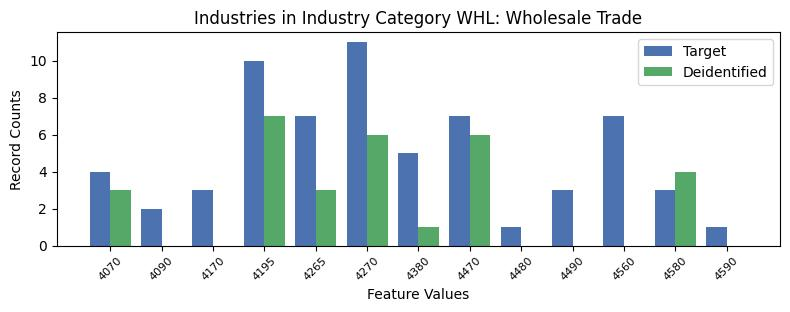

The table this chart was drawn from, first rows:
, INDP, count_target, count_deidentified
0, 4070, 4, 3.0
5, 4090, 2, 0.0
2, 4170, 3, 0.0
3, 4195, 10, 7.0
10, 4265, 7, 3.0
1, 4270, 11, 6.0
4, 4380, 5, 1.0
7, 4470, 7, 6.0
12, 4480, 1, 0.0
9, 4490, 3, 0.0
11, 4560, 7, 0.0
6, 4580, 3, 4.0
8, 4590, 1, 0.0
